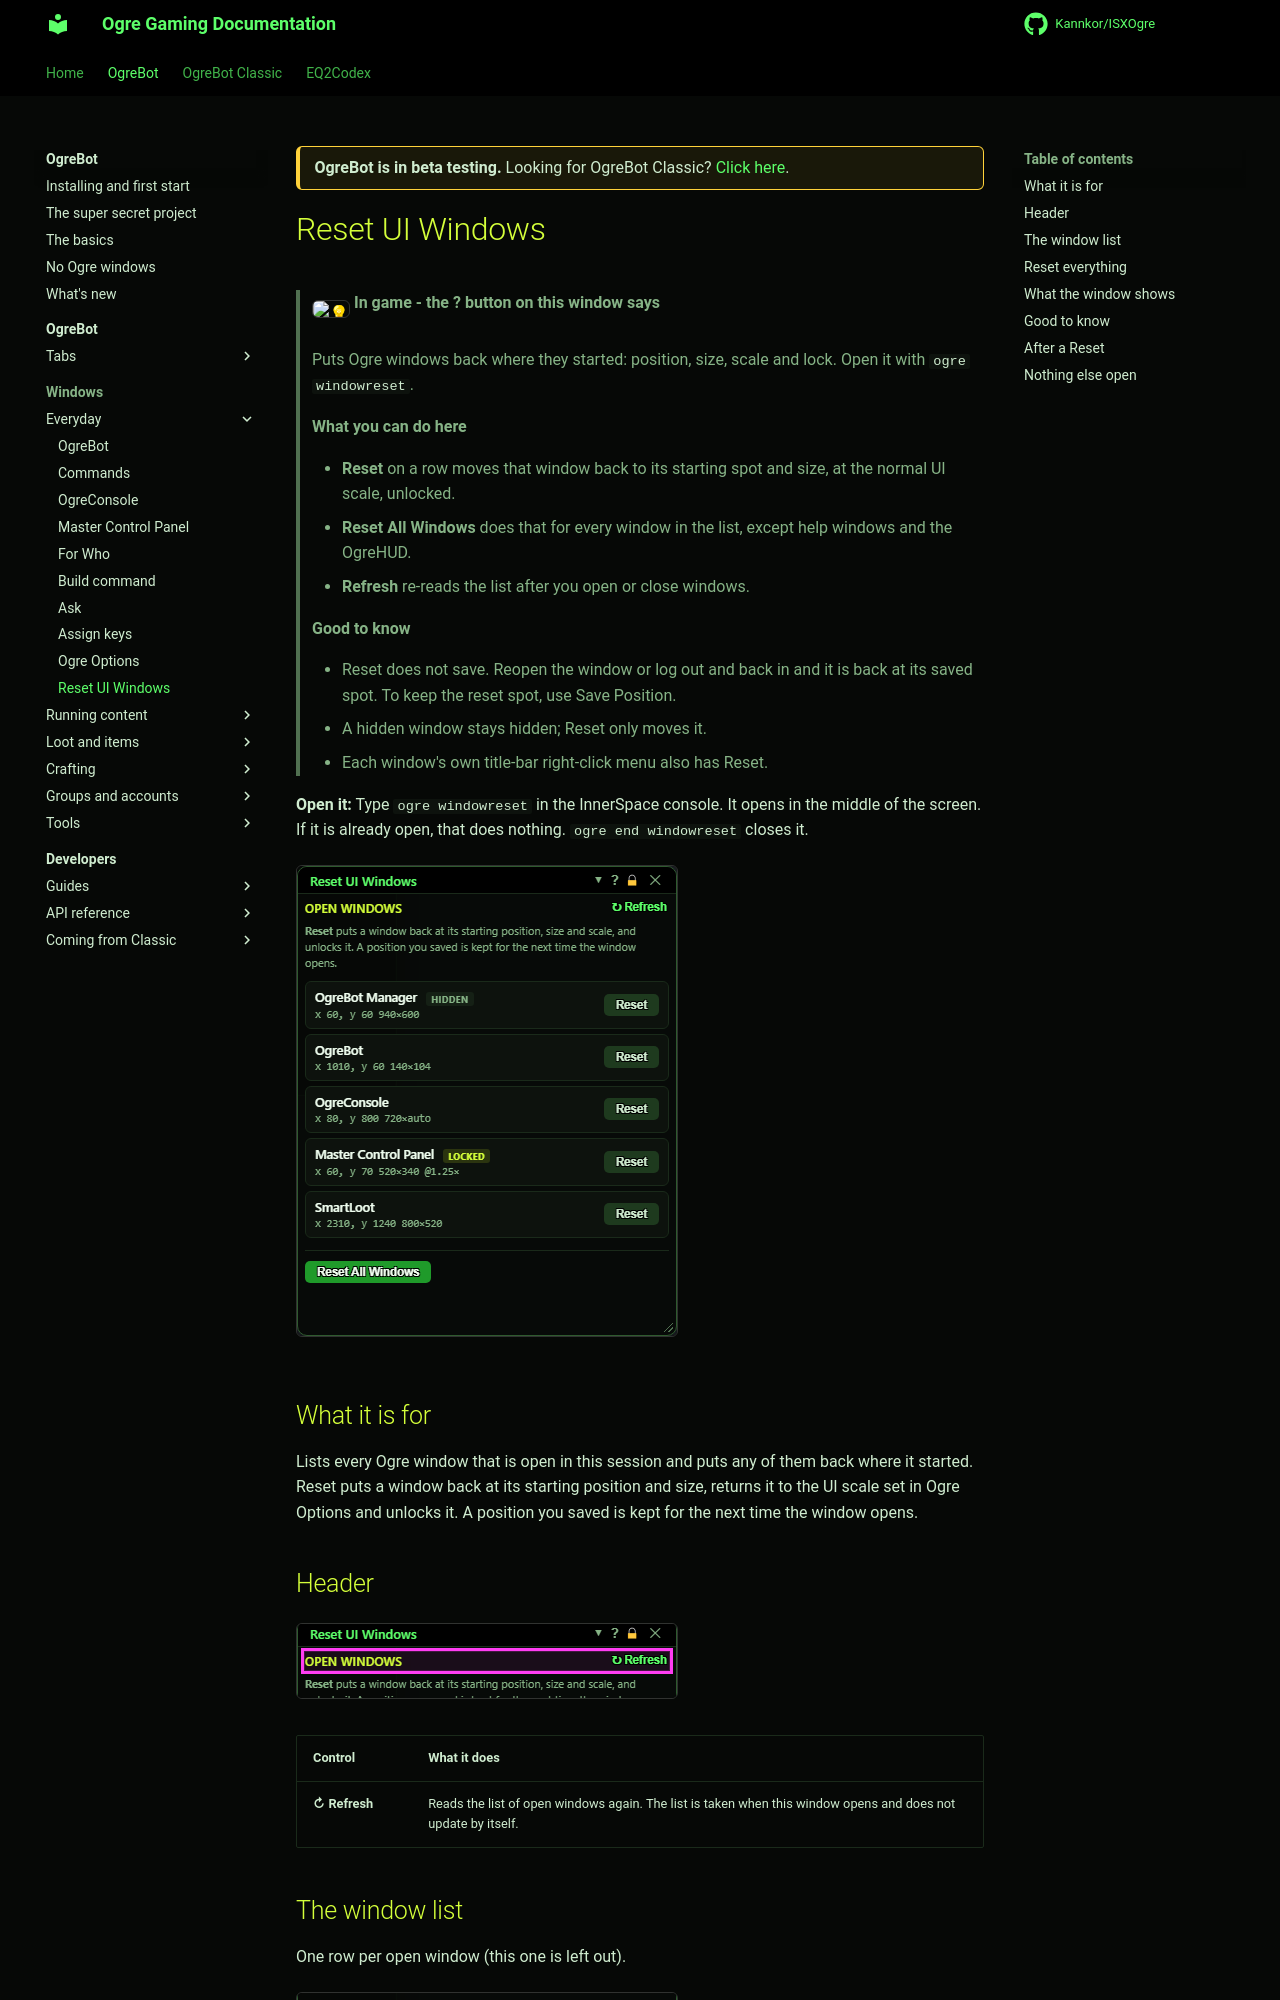

repository: Kannkor/ISXOgre · page: EQ2/bot/windows/windowreset/index.html · generator: mkdocs

<div class="ogre-beta" markdown>
**OgreBot is in beta testing.** Looking for OgreBot Classic? [Click here](../../index.md).
</div>

# Reset UI Windows

> **:bulb: In game - the ? button on this window says**
>
> Puts Ogre windows back where they started: position, size, scale and lock. Open it with `ogre windowreset`.
>
> **What you can do here**
>
> - **Reset** on a row moves that window back to its starting spot and size, at the normal UI scale, unlocked.
> - **Reset All Windows** does that for every window in the list, except help windows and the OgreHUD.
> - **Refresh** re-reads the list after you open or close windows.
>
> **Good to know**
>
> - Reset does not save. Reopen the window or log out and back in and it is back at its saved spot. To keep the reset spot, use Save Position.
> - A hidden window stays hidden; Reset only moves it.
> - Each window's own title-bar right-click menu also has Reset.

**Open it:** Type `ogre windowreset` in the InnerSpace console. It opens in the middle of the screen. If it is already open, that does nothing. `ogre end windowreset` closes it.

[![Reset UI Windows](../assets/windowreset/window.png)](../assets/windowreset/window.png "Click for full size")

## What it is for

Lists every Ogre window that is open in this session and puts any of them back where it started. Reset puts a window back at its starting position and size, returns it to the UI scale set in Ogre Options and unlocks it. A position you saved is kept for the next time the window opens.

## Header

[![Header](../assets/windowreset/header.png)](../assets/windowreset/header.png "Click for full size")

| Control | What it does |
|---|---|
| **↻ Refresh** | Reads the list of open windows again. The list is taken when this window opens and does not update by itself. |
